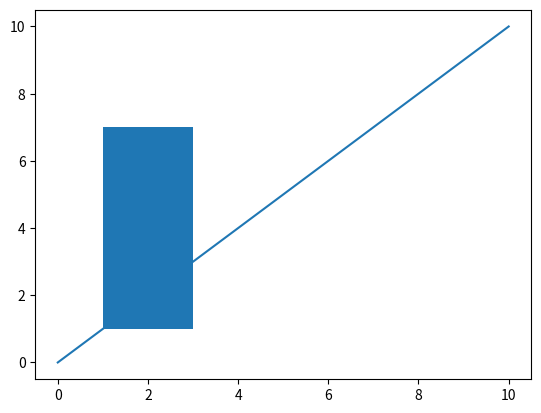

Reproduce this figure in Python.
import matplotlib.pyplot as plt
from matplotlib.patches import Rectangle


fig, ax = plt.subplots()

ax.plot([0, 10],[0, 10])



ax.add_patch(Rectangle((1, 1), 2, 6))


plt.show()




# This code is a test file to see that matplotlib is working including outputting an image as named Figure_2.png, see files in the repo.